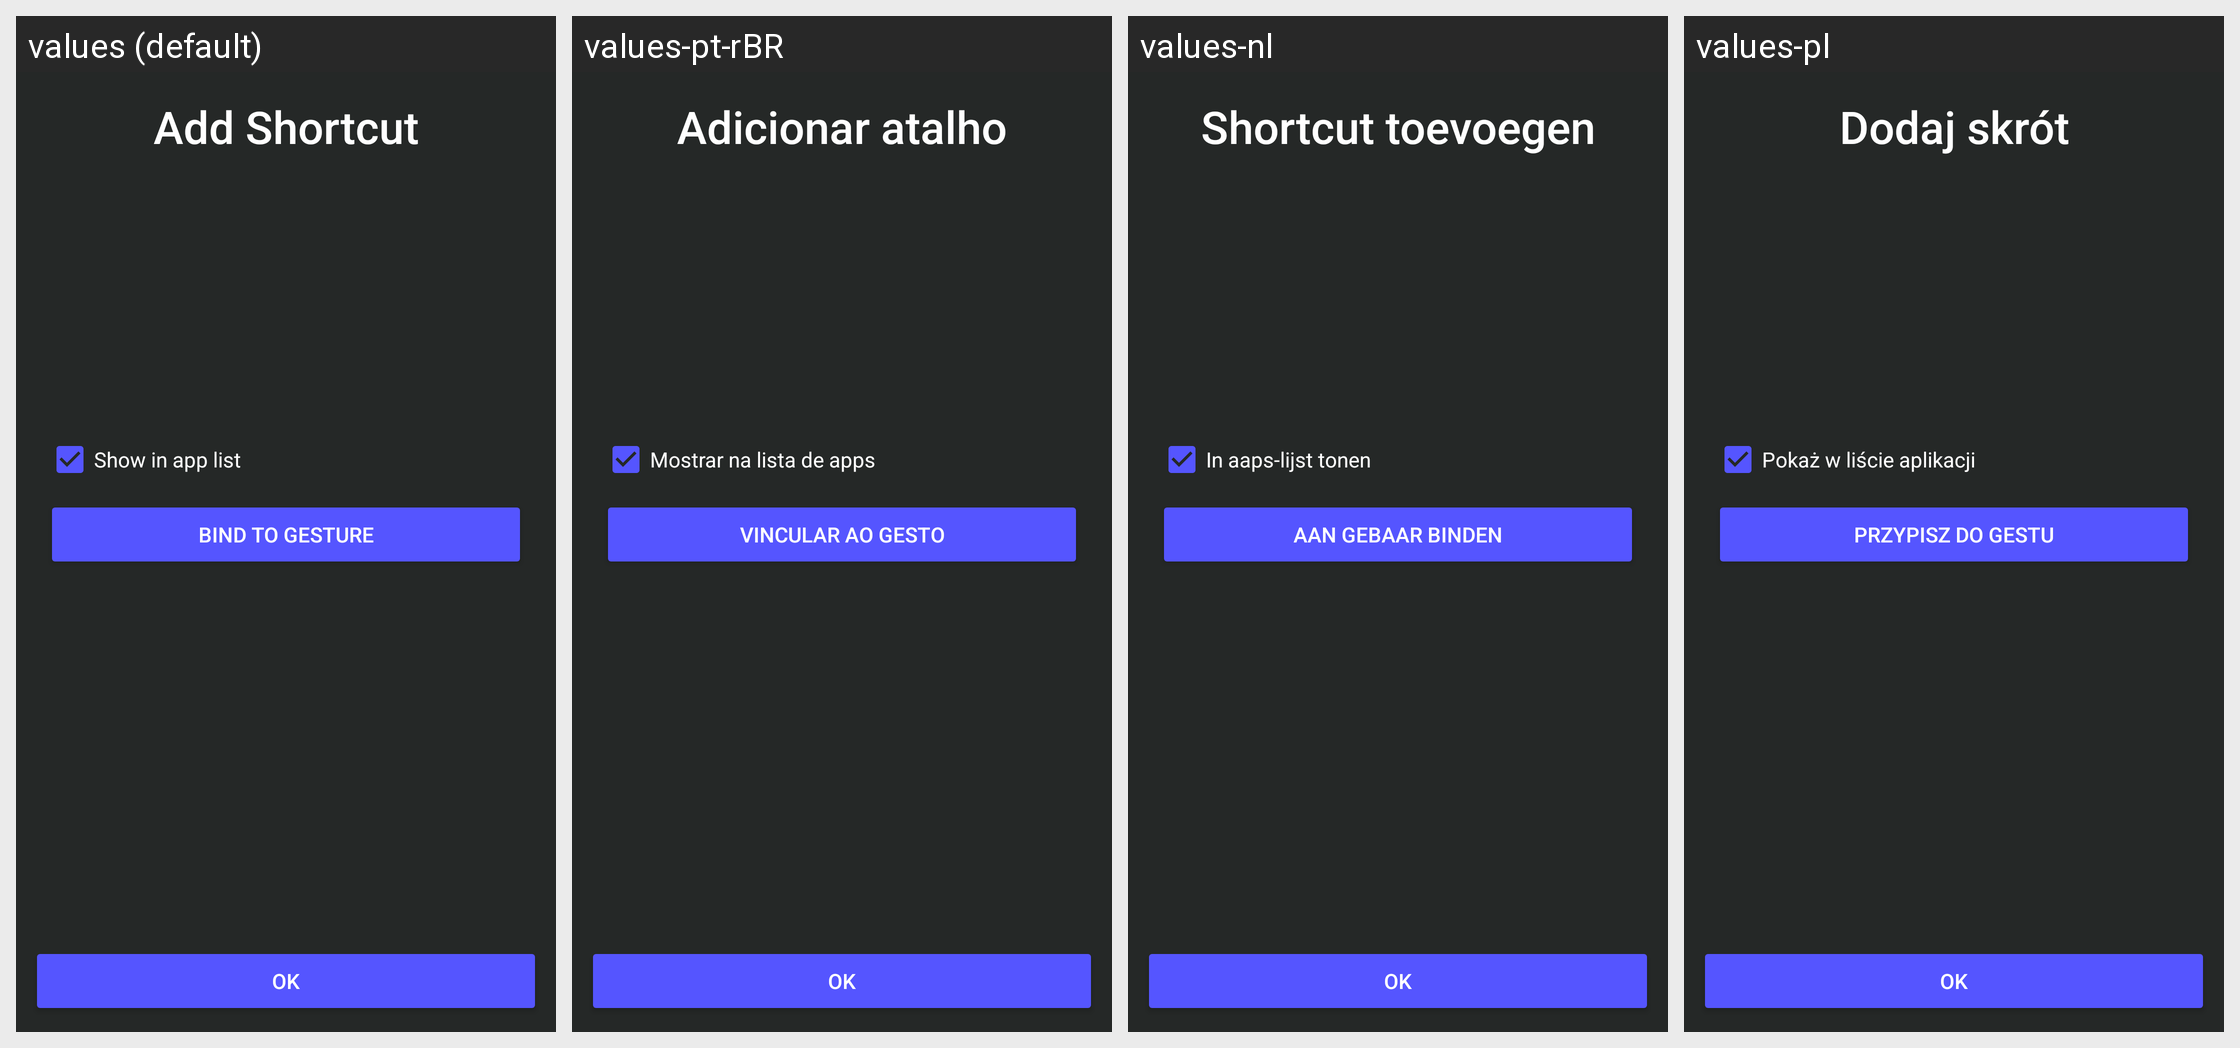

Translations of the strings shown on this Android screen, per locale in the grid:
Android screen res/layout/activity_pin_shortcut.xml rendered under 4 locales, left to right: values (default), values-pt-rBR, values-nl, values-pl. Device: Nexus 5 (rendered at 1080×1920; each locale shown at half size, 540×960, under a caption strip naming it); theme launcherBaseTheme.
Other locales in the repository, not shown: values-ar, values-cs, values-de, values-en-rGB, values-es, values-fr, values-gl, values-it, values-ja, values-lt, values-ru, values-tr, values-uk, values-zh-rCN.
Strings drawn on this screen, with the default value and each locale's value (text and hints the layout hard-codes, and strings that could not be matched under every locale, appear in the picture but are not listed):

pin_shortcut_title
  values: Add Shortcut
  values-pt-rBR: Adicionar atalho
  values-nl: Shortcut toevoegen
  values-pl: Dodaj skrót

pin_shortcut_switch_visible
  values: Show in app list
  values-pt-rBR: Mostrar na lista de apps
  values-nl: In aaps-lijst tonen
  values-pl: Pokaż w liście aplikacji

pin_shortcut_button_bind
  values: Bind to gesture
  values-pt-rBR: Vincular ao gesto
  values-nl: Aan gebaar binden
  values-pl: Przypisz do gestu
